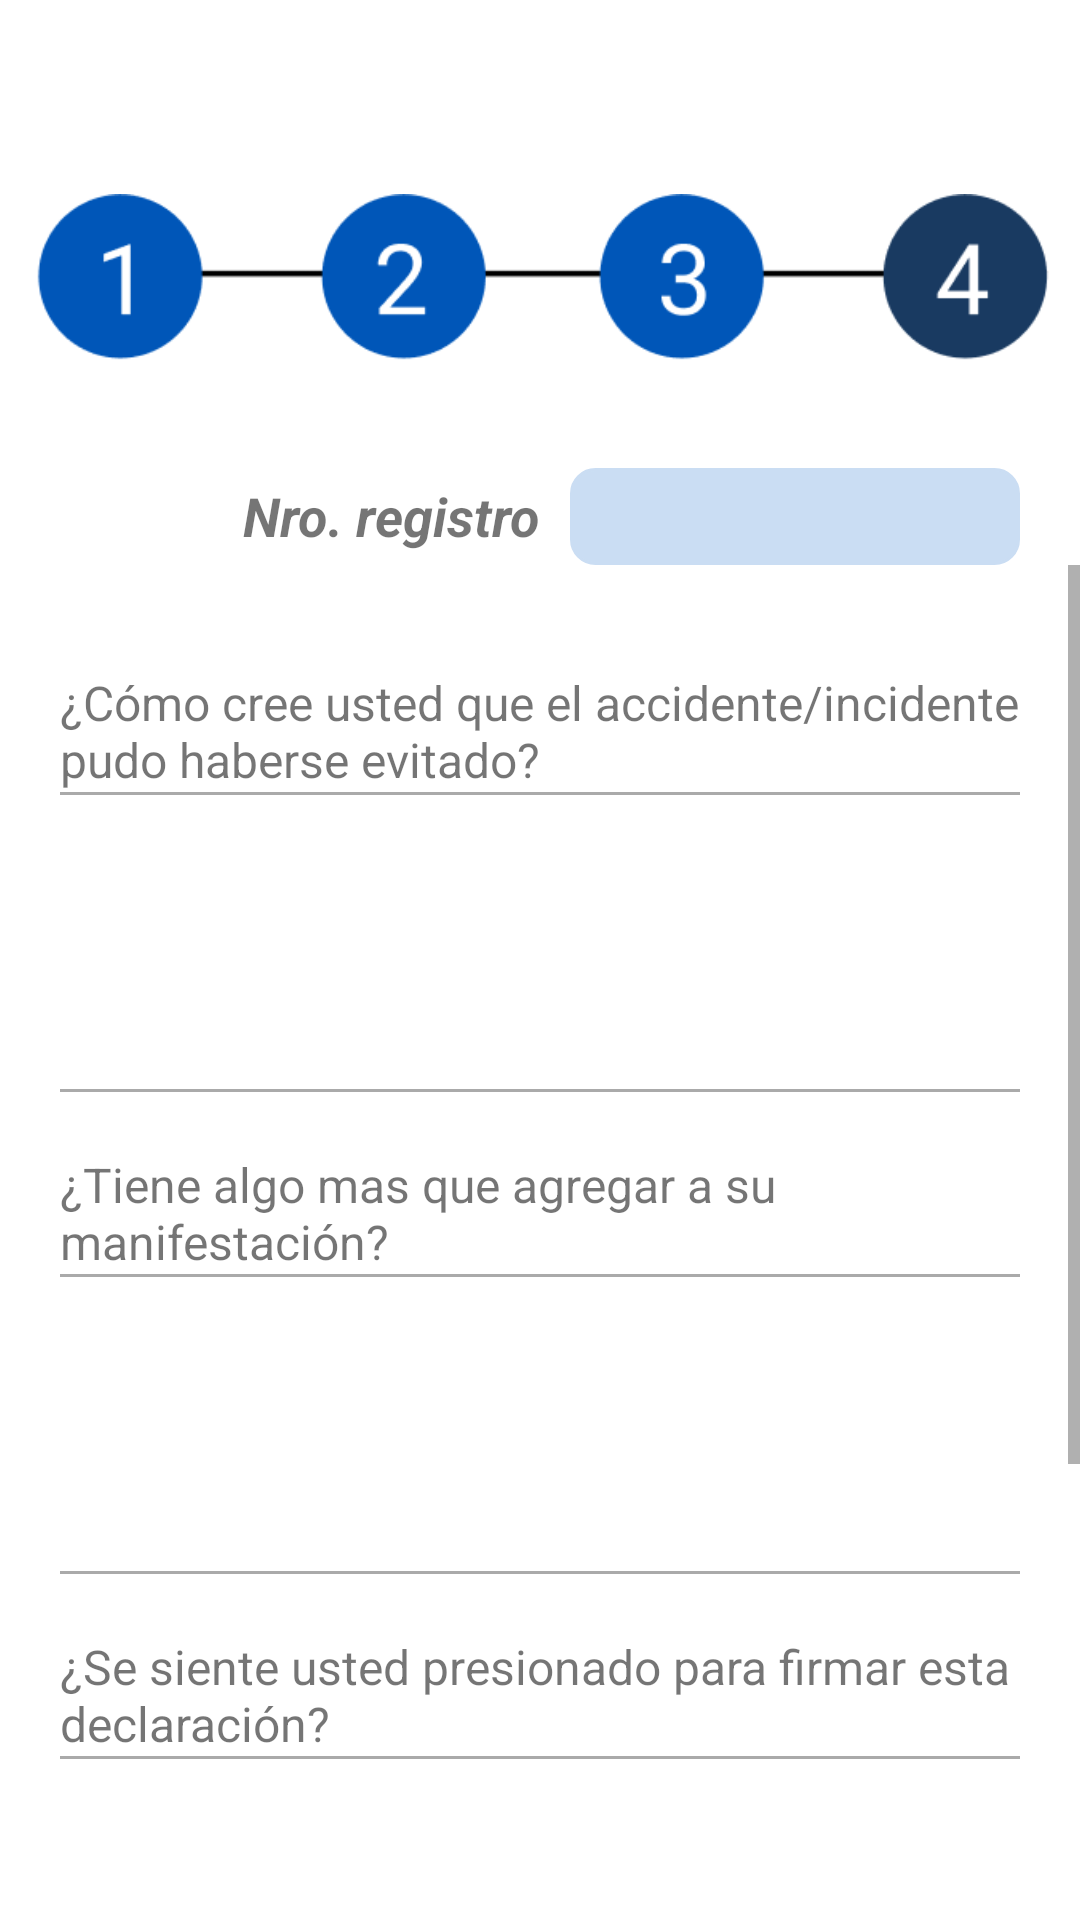

Write the Android layout XML for this screen, with the resource values it uses.
<!-- AndroidManifest.xml: application theme Theme.ReportesModasa -->
<!-- res/layout/activity_declaracion_accidente3.xml -->
<?xml version="1.0" encoding="utf-8"?>
<LinearLayout xmlns:android="http://schemas.android.com/apk/res/android"
    xmlns:app="http://schemas.android.com/apk/res-auto"
    xmlns:tools="http://schemas.android.com/tools"
    android:layout_width="match_parent"
    android:layout_height="match_parent"
    tools:context=".RegistroAccidente2"
    android:orientation="vertical">

    <ImageView
        android:layout_width="340dp"
        android:layout_height="wrap_content"
        android:src="@drawable/bar03"
        android:layout_marginTop="40dp"
        android:layout_gravity="center"
        />
    <LinearLayout
        android:layout_width="wrap_content"
        android:layout_height="wrap_content"
        android:orientation="horizontal"
        android:layout_gravity="center|right"
        android:layout_marginRight="20dp"
        android:layout_marginTop="10dp">

        <TextView
            android:layout_width="wrap_content"
            android:layout_height="25dp"
            android:text="Nro. registro"
            android:textStyle="italic|bold"
            android:layout_marginRight="10dp"
            android:textSize="18dp"
            android:layout_gravity="center"/>

        <EditText
            android:id="@+id/simpleEditText"
            android:layout_width="150dp"
            android:layout_height="wrap_content"
            android:layout_centerInParent="true"
            android:padding="6dp"
            android:textSize="15dp"
            android:textColorHint="#fff"
            android:background="@drawable/rounded_edittext"
            />

    </LinearLayout>


    <ScrollView
        android:layout_width="match_parent"
        android:layout_height="match_parent"
        android:orientation="vertical">

        <LinearLayout
            android:layout_width="match_parent"
            android:layout_height="wrap_content"
            android:layout_marginLeft="20dp"
            android:layout_marginTop="15dp"
            android:layout_marginRight="20dp"
            android:orientation="vertical">

            <LinearLayout
                android:layout_width="wrap_content"
                android:layout_height="wrap_content"
                android:orientation="horizontal">




            </LinearLayout>




            <TextView
                android:layout_width="wrap_content"
                android:layout_height="wrap_content"
                android:layout_marginTop="20dp"
                android:text="¿Cómo cree usted que el accidente/incidente pudo haberse evitado?"
                android:textSize="16dp" />

            <EditText
                android:layout_width="400dp"
                android:layout_height="100dp"
                android:layout_centerInParent="true"
                android:layout_gravity="center"
                android:background="@drawable/rounded_edittext_nocolor"
                android:padding="6dp"
                android:textColorHint="@color/black"
                android:textSize="15dp" />

            <TextView
                android:layout_width="wrap_content"
                android:layout_height="wrap_content"
                android:layout_marginTop="20dp"
                android:text="¿Tiene algo mas que agregar a su manifestación?"
                android:textSize="16dp" />

            <EditText
                android:layout_width="400dp"
                android:layout_height="100dp"
                android:layout_centerInParent="true"
                android:layout_gravity="center"
                android:background="@drawable/rounded_edittext_nocolor"
                android:padding="6dp"
                android:textColorHint="@color/black"
                android:textSize="15dp" />

            <TextView
                android:layout_width="wrap_content"
                android:layout_height="wrap_content"
                android:layout_marginTop="20dp"
                android:text="¿Se siente usted presionado para firmar esta declaración?"
                android:textSize="16dp" />

            <EditText
                android:layout_width="400dp"
                android:layout_height="100dp"
                android:layout_centerInParent="true"
                android:layout_gravity="center"
                android:background="@drawable/rounded_edittext_nocolor"
                android:padding="6dp"
                android:textColorHint="@color/black"
                android:textSize="15dp" />

            <com.google.android.material.textfield.TextInputLayout

                android:layout_width="match_parent"
                android:layout_height="wrap_content"
                android:layout_marginTop="15dp"
                android:hint="Fecha">

                <com.google.android.material.textfield.TextInputEditText
                    android:layout_width="match_parent"
                    android:layout_height="wrap_content"
                    android:backgroundTint="@color/white" />

            </com.google.android.material.textfield.TextInputLayout>


















            <com.google.android.material.button.MaterialButton
                android:id="@+id/btnSiguiente"
                android:layout_width="wrap_content"
                android:layout_height="wrap_content"
                android:layout_gravity="center"
                android:layout_marginTop="40dp"
                android:layout_marginBottom="25dp"
                android:backgroundTint="@color/fondo_user"
                android:text="Siguiente"
                android:textColor="@color/black" />



        </LinearLayout>


    </ScrollView>

</LinearLayout>
<!-- resources referenced by this layout -->
<resources>
  <color name="black">#FF000000</color>
  <color name="fondo_user">#CADDF3</color>
  <color name="white">#FFFFFFFF</color>
  <!-- drawable bar03: png bitmap (drawable, 6289 bytes) -->
  <!-- drawable rounded_edittext (drawable) -->
  <?xml version="1.0" encoding="utf-8"?>
  <shape xmlns:android="http://schemas.android.com/apk/res/android"
      android:shape="rectangle" android:padding="15dp">
  
      <solid android:color="@color/fondo_user" />
      <corners
          android:bottomRightRadius="8dp"
          android:bottomLeftRadius="8dp"
          android:topLeftRadius="8dp"
          android:topRightRadius="8dp" />
      <stroke android:width="1dip" android:color="@color/fondo_user" />
  </shape>
  <!-- drawable rounded_edittext_nocolor (drawable) -->
  <?xml version="1.0" encoding="utf-8"?>
  <shape xmlns:android="http://schemas.android.com/apk/res/android"
      android:shape="rectangle" android:padding="15dp">
  
      <solid android:color="@color/white" />
      <corners
          android:bottomRightRadius="8dp"
          android:bottomLeftRadius="8dp"
          android:topLeftRadius="8dp"
          android:topRightRadius="8dp" />
      <stroke android:width="1dip" android:color="#AAAAAA" />
  </shape>
  <style name="Theme.ReportesModasa" parent="Theme.MaterialComponents.DayNight.DarkActionBar">
          
          <item name="colorPrimary">@color/primary</item>
          <item name="colorPrimaryVariant">@color/p_dark</item>
          <item name="colorOnPrimary">@color/p_light</item>
          
          <item name="colorSecondary">@color/p_light</item>
          <item name="colorSecondaryVariant">@color/teal_700</item>
          <item name="colorOnSecondary">@color/black</item>
          
          <item name="android:statusBarColor" tools:targetApi="l">?attr/colorPrimaryVariant</item>
          
      </style>
  <color name="primary">#3849aa</color>
  <color name="p_dark">#00227a</color>
  <color name="p_light">#6e74dc</color>
  <color name="teal_700">#FF018786</color>
</resources>
